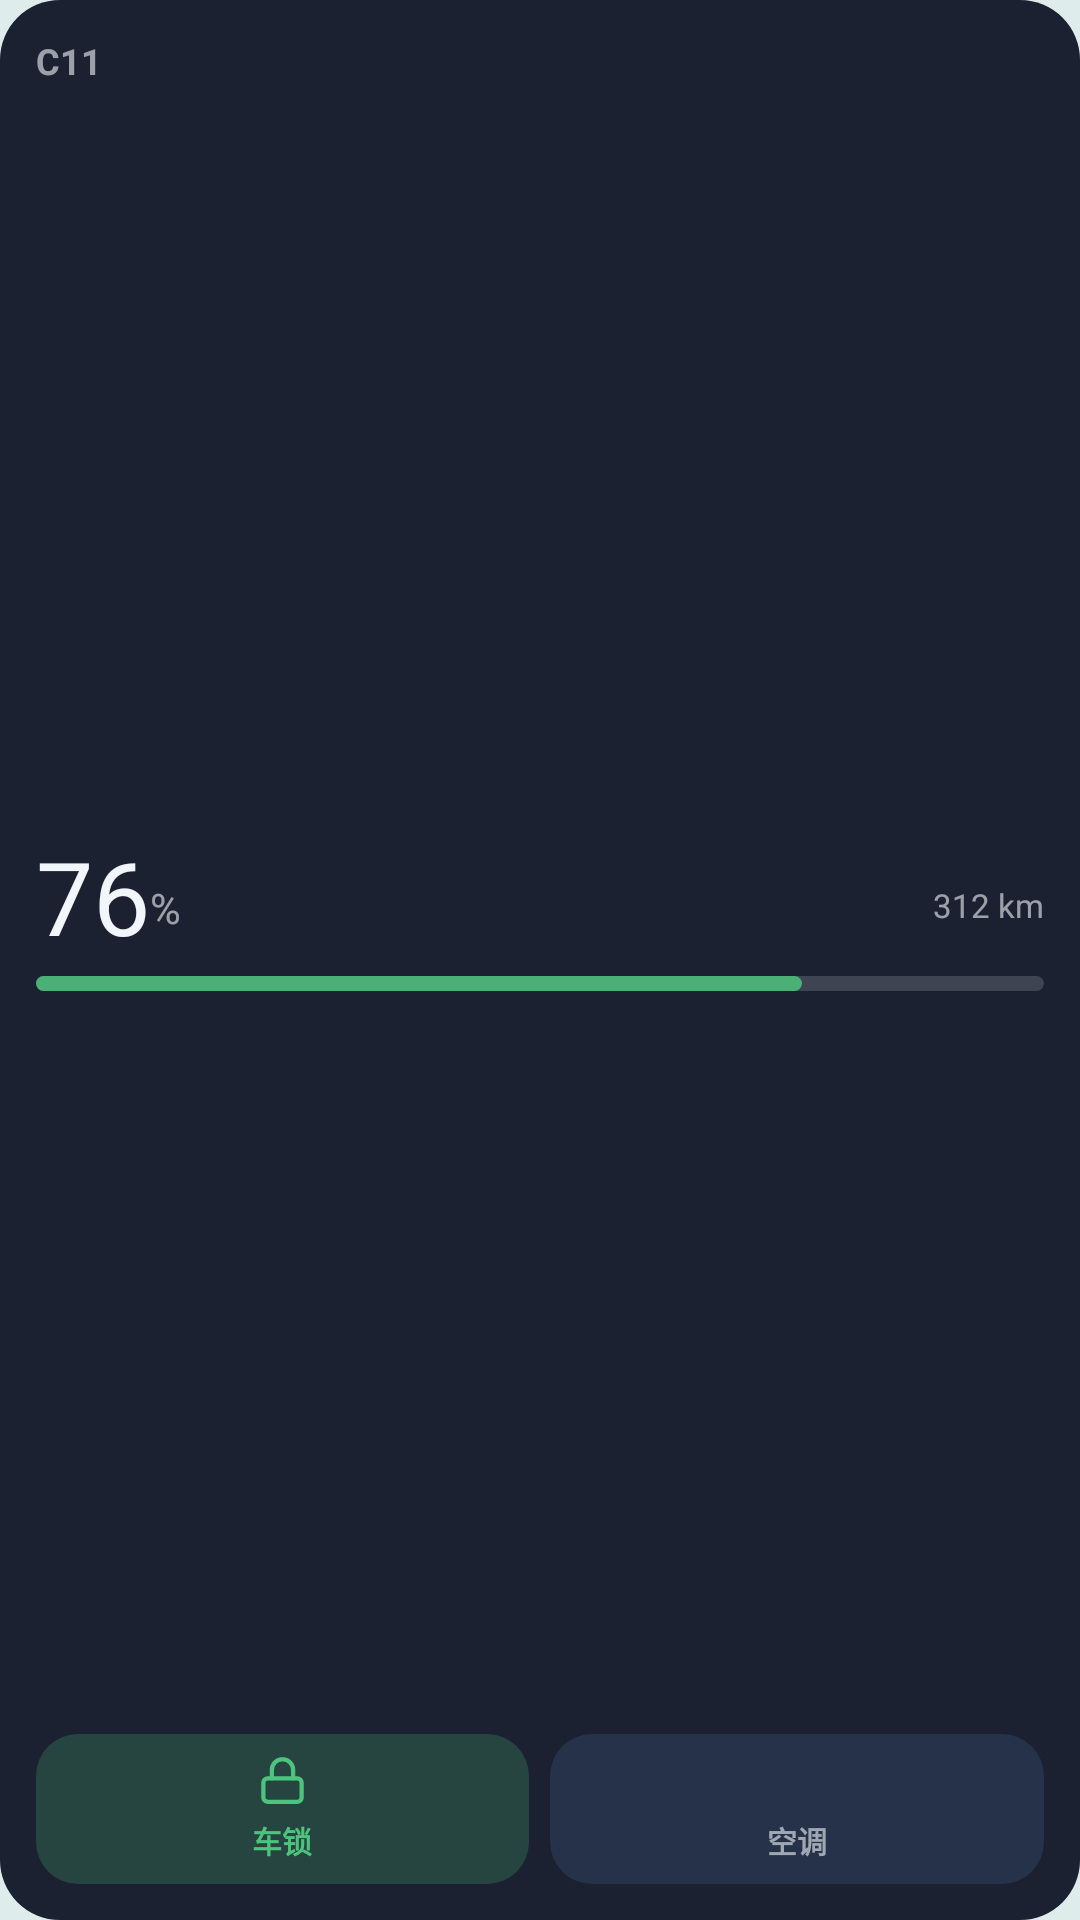

The Android layout XML behind this screen, and the referenced resources:
<!-- AndroidManifest.xml: application theme Theme.LeapControl -->
<!-- res/layout/widget_vehicle_small_preview.xml -->
<?xml version="1.0" encoding="utf-8"?>
<LinearLayout xmlns:android="http://schemas.android.com/apk/res/android"
    android:layout_width="match_parent"
    android:layout_height="match_parent"
    android:orientation="vertical"
    android:background="@drawable/widget_preview_bg"
    android:padding="12dp">

    <LinearLayout
        android:layout_width="match_parent"
        android:layout_height="wrap_content"
        android:orientation="horizontal"
        android:gravity="center_vertical">

        <TextView
            android:layout_width="0dp"
            android:layout_height="wrap_content"
            android:layout_weight="1"
            android:text="@string/widget_preview_vehicle"
            android:textColor="#99F2F5FA"
            android:maxLines="1"
            android:textSize="12sp"
            android:textStyle="bold" />

    </LinearLayout>

    <ImageView
        android:layout_width="match_parent"
        android:layout_height="0dp"
        android:layout_weight="1"
        android:contentDescription="@null" />

    <LinearLayout
        android:layout_width="match_parent"
        android:layout_height="wrap_content"
        android:orientation="horizontal"
        android:gravity="bottom">

        <TextView
            android:layout_width="wrap_content"
            android:layout_height="wrap_content"
            android:text="@string/widget_preview_soc"
            android:textColor="#FFF2F5FA"
            android:maxLines="1"
            android:textSize="34sp" />

        <TextView
            android:layout_width="0dp"
            android:layout_height="wrap_content"
            android:layout_weight="1"
            android:layout_marginBottom="4dp"
            android:text="@string/widget_preview_percent"
            android:textColor="#99F2F5FA"
            android:maxLines="1"
            android:textSize="14sp" />

        <TextView
            android:layout_width="wrap_content"
            android:layout_height="wrap_content"
            android:layout_marginBottom="6dp"
            android:text="@string/widget_preview_range"
            android:textColor="#99F2F5FA"
            android:maxLines="1"
            android:textSize="11sp" />
    </LinearLayout>

    
    <LinearLayout
        android:layout_width="match_parent"
        android:layout_height="5dp"
        android:layout_marginTop="4dp"
        android:orientation="horizontal"
        android:background="@drawable/widget_preview_bar_track">

        <ImageView
            android:layout_width="0dp"
            android:layout_height="match_parent"
            android:layout_weight="76"
            android:contentDescription="@null"
            android:background="@drawable/widget_preview_bar_fill" />

        <ImageView
            android:layout_width="0dp"
            android:layout_height="match_parent"
            android:layout_weight="24"
            android:contentDescription="@null" />
    </LinearLayout>

    <ImageView
        android:layout_width="match_parent"
        android:layout_height="0dp"
        android:layout_weight="1"
        android:contentDescription="@null" />

    
    <LinearLayout
        android:layout_width="match_parent"
        android:layout_height="50dp"
        android:orientation="horizontal">

        <LinearLayout
            android:layout_width="0dp"
            android:layout_height="match_parent"
            android:layout_weight="1"
            android:orientation="vertical"
            android:gravity="center"
            android:background="@drawable/widget_preview_tile_accent">

            <ImageView
                android:layout_width="17dp"
                android:layout_height="17dp"
                android:src="@drawable/ic_widget_lock"
                android:contentDescription="@null"
                android:tint="#FF4DC47D" />

            <TextView
                android:layout_width="wrap_content"
                android:layout_height="wrap_content"
                android:layout_marginTop="4dp"
                android:text="@string/widget_preview_lock"
                android:textColor="#FF4DC47D"
                android:textSize="10sp"
                android:textStyle="bold" />
        </LinearLayout>

        <ImageView
            android:layout_width="7dp"
            android:layout_height="match_parent"
            android:contentDescription="@null" />

        <LinearLayout
            android:layout_width="0dp"
            android:layout_height="match_parent"
            android:layout_weight="1"
            android:orientation="vertical"
            android:gravity="center"
            android:background="@drawable/widget_preview_tile_cool">

            <ImageView
                android:layout_width="17dp"
                android:layout_height="17dp"
                android:src="@drawable/ic_widget_climate"
                android:contentDescription="@null"
                android:tint="#99F2F5FA" />

            <TextView
                android:layout_width="wrap_content"
                android:layout_height="wrap_content"
                android:layout_marginTop="4dp"
                android:text="@string/widget_preview_climate"
                android:textColor="#99F2F5FA"
                android:textSize="10sp"
                android:textStyle="bold" />
        </LinearLayout>
    </LinearLayout>
</LinearLayout>
<!-- resources referenced by this layout -->
<resources>
  <!-- drawable ic_widget_lock (drawable) -->
  <?xml version="1.0" encoding="utf-8"?>
  <vector xmlns:android="http://schemas.android.com/apk/res/android"
      android:width="24dp"
      android:height="24dp"
      android:viewportWidth="24"
      android:viewportHeight="24">
      <path
          android:fillColor="#00000000"
          android:pathData="M5,11 L19,11 A2,2 0,0 1,21 13 L21,20 A2,2 0,0 1,19 22 L5,22 A2,2 0,0 1,3 20 L3,13 A2,2 0,0 1,5 11 Z"
          android:strokeColor="#FFFFFFFF"
          android:strokeLineCap="round"
          android:strokeLineJoin="round"
          android:strokeWidth="2" />
      <path
          android:fillColor="#00000000"
          android:pathData="M7,11 L7,7 A5,5 0,0 1,17 7 L17,11"
          android:strokeColor="#FFFFFFFF"
          android:strokeLineCap="round"
          android:strokeLineJoin="round"
          android:strokeWidth="2" />
  </vector>
  <!-- drawable widget_preview_bar_fill (drawable) -->
  <?xml version="1.0" encoding="utf-8"?>
  <shape xmlns:android="http://schemas.android.com/apk/res/android" android:shape="rectangle">
      <solid android:color="#D94DC47D" />
      <corners android:radius="3dp" />
  </shape>
  <!-- drawable widget_preview_bar_track (drawable) -->
  <?xml version="1.0" encoding="utf-8"?>
  <shape xmlns:android="http://schemas.android.com/apk/res/android" android:shape="rectangle">
      <solid android:color="#29F2F5FA" />
      <corners android:radius="3dp" />
  </shape>
  <!-- drawable widget_preview_bg (drawable) -->
  <?xml version="1.0" encoding="utf-8"?>
  <shape xmlns:android="http://schemas.android.com/apk/res/android"
      android:shape="rectangle">
      <corners android:radius="20dp" />
      <solid android:color="#FF1B2130" />
  </shape>
  <!-- drawable widget_preview_tile_accent (drawable) -->
  <?xml version="1.0" encoding="utf-8"?>
  <shape xmlns:android="http://schemas.android.com/apk/res/android" android:shape="rectangle">
      <solid android:color="#384DC47D" />
      <corners android:radius="14dp" />
  </shape>
  <!-- drawable widget_preview_tile_cool (drawable) -->
  <?xml version="1.0" encoding="utf-8"?>
  <shape xmlns:android="http://schemas.android.com/apk/res/android" android:shape="rectangle">
      <solid android:color="#1F6BA8FF" />
      <corners android:radius="14dp" />
  </shape>
  <string name="widget_preview_climate">空调</string>
  <string name="widget_preview_lock">车锁</string>
  <string name="widget_preview_percent">%</string>
  <string name="widget_preview_range">312 km</string>
  <string name="widget_preview_soc">76</string>
  <string name="widget_preview_vehicle">C11</string>
  <style name="Theme.LeapControl" parent="android:Theme.Material.NoActionBar">
          
          <item name="android:windowBackground">@color/splash_background</item>
          <item name="android:windowSplashScreenBackground">@color/splash_background</item>
          <item name="android:windowSplashScreenAnimatedIcon">@drawable/ic_splash_brand</item>
      </style>
  <color name="splash_background">#DFECEC</color>
  <!-- drawable ic_splash_brand: png bitmap (drawable-night-nodpi, 82131 bytes) -->
</resources>
